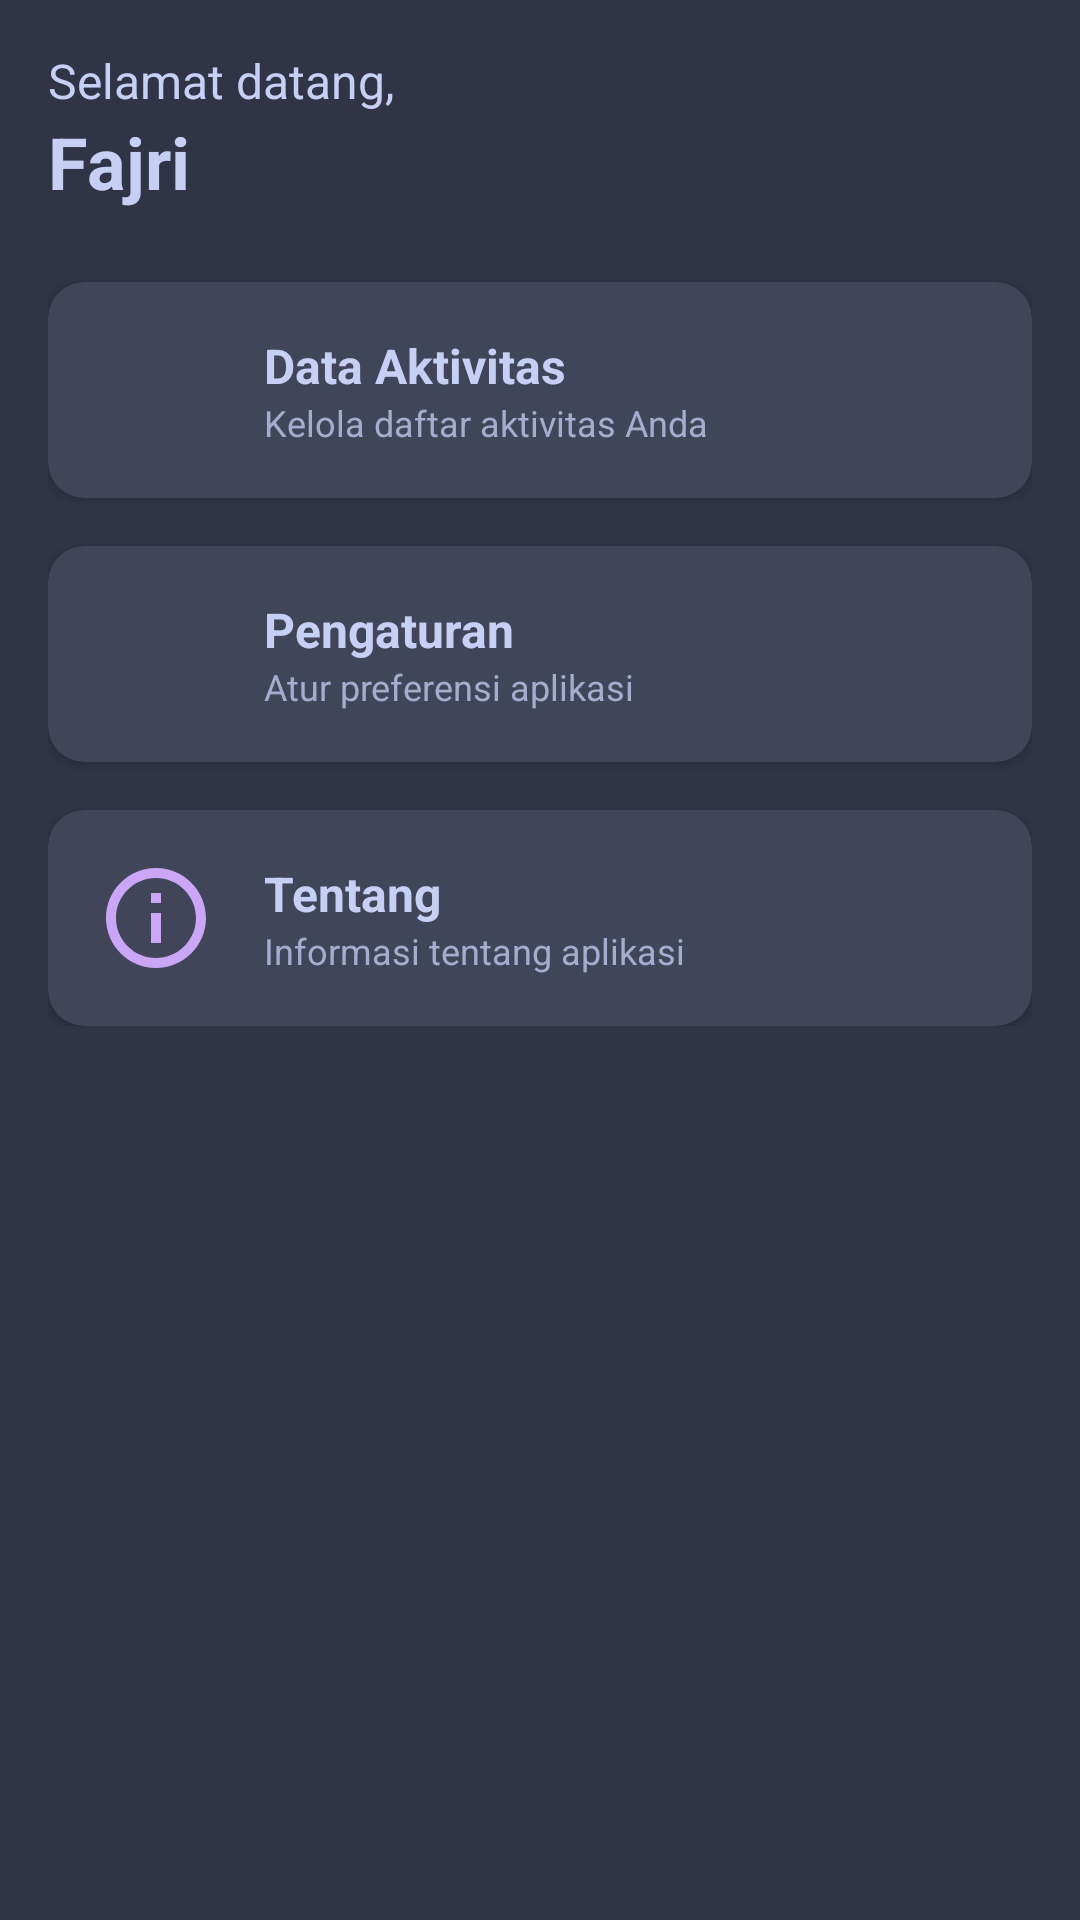

Android layout source for this screen:
<!-- AndroidManifest.xml: application theme Theme.Cis -->
<!-- res/layout/fragment_dashboard.xml -->
<?xml version="1.0" encoding="utf-8"?>
<ScrollView xmlns:android="http://schemas.android.com/apk/res/android"
    xmlns:app="http://schemas.android.com/apk/res-auto"
    android:layout_width="match_parent"
    android:layout_height="match_parent"
    android:background="@color/catppuccin_base"
    android:padding="16dp">

    <LinearLayout
        android:layout_width="match_parent"
        android:layout_height="wrap_content"
        android:orientation="vertical">

        <TextView
            android:id="@+id/tvWelcome"
            android:layout_width="wrap_content"
            android:layout_height="wrap_content"
            android:text="Selamat datang,"
            android:textColor="@color/catppuccin_text"
            android:textSize="16sp" />

        <TextView
            android:id="@+id/tvName"
            android:layout_width="wrap_content"
            android:layout_height="wrap_content"
            android:text="Fajri"
            android:textColor="@color/catppuccin_text"
            android:textSize="24sp"
            android:textStyle="bold"
            android:layout_marginBottom="24dp" />

        
        <com.google.android.material.card.MaterialCardView
            android:id="@+id/cardAktivitas"
            android:layout_width="match_parent"
            android:layout_height="wrap_content"
            android:layout_marginBottom="16dp"
            app:cardBackgroundColor="@color/catppuccin_surface0"
            app:cardCornerRadius="12dp"
            app:cardElevation="2dp">

            <LinearLayout
                android:layout_width="match_parent"
                android:layout_height="wrap_content"
                android:orientation="horizontal"
                android:padding="16dp"
                android:gravity="center_vertical">
                <ImageView
                    android:layout_width="40dp"
                    android:layout_height="40dp"
                    android:src="@drawable/ic_list"
                    app:tint="@color/catppuccin_peach" />
                <LinearLayout
                    android:layout_width="wrap_content"
                    android:layout_height="wrap_content"
                    android:orientation="vertical"
                    android:layout_marginStart="16dp">
                    <TextView
                        android:layout_width="wrap_content"
                        android:layout_height="wrap_content"
                        android:text="Data Aktivitas"
                        android:textStyle="bold"
                        android:textColor="@color/catppuccin_text"
                        android:textSize="16sp" />
                    <TextView
                        android:layout_width="wrap_content"
                        android:layout_height="wrap_content"
                        android:text="Kelola daftar aktivitas Anda"
                        android:textColor="@color/catppuccin_subtext0"
                        android:textSize="12sp" />
                </LinearLayout>
            </LinearLayout>
        </com.google.android.material.card.MaterialCardView>

        
        <com.google.android.material.card.MaterialCardView
            android:id="@+id/cardPengaturan"
            android:layout_width="match_parent"
            android:layout_height="wrap_content"
            android:layout_marginBottom="16dp"
            app:cardBackgroundColor="@color/catppuccin_surface0"
            app:cardCornerRadius="12dp"
            app:cardElevation="2dp">

            <LinearLayout
                android:layout_width="match_parent"
                android:layout_height="wrap_content"
                android:orientation="horizontal"
                android:padding="16dp"
                android:gravity="center_vertical">
                <ImageView
                    android:layout_width="40dp"
                    android:layout_height="40dp"
                    android:src="@drawable/ic_settings"
                    app:tint="#a6e3a1" /> 
                <LinearLayout
                    android:layout_width="wrap_content"
                    android:layout_height="wrap_content"
                    android:orientation="vertical"
                    android:layout_marginStart="16dp">
                    <TextView
                        android:layout_width="wrap_content"
                        android:layout_height="wrap_content"
                        android:text="Pengaturan"
                        android:textStyle="bold"
                        android:textColor="@color/catppuccin_text"
                        android:textSize="16sp" />
                    <TextView
                        android:layout_width="wrap_content"
                        android:layout_height="wrap_content"
                        android:text="Atur preferensi aplikasi"
                        android:textColor="@color/catppuccin_subtext0"
                        android:textSize="12sp" />
                </LinearLayout>
            </LinearLayout>
        </com.google.android.material.card.MaterialCardView>

        
        <com.google.android.material.card.MaterialCardView
            android:id="@+id/cardTentang"
            android:layout_width="match_parent"
            android:layout_height="wrap_content"
            app:cardBackgroundColor="@color/catppuccin_surface0"
            app:cardCornerRadius="12dp"
            app:cardElevation="2dp">

            <LinearLayout
                android:layout_width="match_parent"
                android:layout_height="wrap_content"
                android:orientation="horizontal"
                android:padding="16dp"
                android:gravity="center_vertical">
                <ImageView
                    android:layout_width="40dp"
                    android:layout_height="40dp"
                    android:src="@drawable/ic_info"
                    app:tint="#cba6f7" /> 
                <LinearLayout
                    android:layout_width="wrap_content"
                    android:layout_height="wrap_content"
                    android:orientation="vertical"
                    android:layout_marginStart="16dp">
                    <TextView
                        android:layout_width="wrap_content"
                        android:layout_height="wrap_content"
                        android:text="Tentang"
                        android:textStyle="bold"
                        android:textColor="@color/catppuccin_text"
                        android:textSize="16sp" />
                    <TextView
                        android:layout_width="wrap_content"
                        android:layout_height="wrap_content"
                        android:text="Informasi tentang aplikasi"
                        android:textColor="@color/catppuccin_subtext0"
                        android:textSize="12sp" />
                </LinearLayout>
            </LinearLayout>
        </com.google.android.material.card.MaterialCardView>
    </LinearLayout>
</ScrollView>
<!-- resources referenced by this layout -->
<resources>
  <color name="catppuccin_base">#303446</color>
  <color name="catppuccin_peach">#ef9f76</color>
  <color name="catppuccin_subtext0">#a5adce</color>
  <color name="catppuccin_surface0">#414559</color>
  <color name="catppuccin_text">#c6d0f5</color>
  <!-- drawable ic_info (drawable) -->
  <vector xmlns:android="http://schemas.android.com/apk/res/android"
      android:width="24dp"
      android:height="24dp"
      android:viewportWidth="24"
      android:viewportHeight="24"
      android:tint="?attr/colorControlNormal">
    <path
        android:fillColor="@android:color/white"
        android:pathData="M11,17h2v-6h-2v6zm1,-15C6.48,2 2,6.48 2,12s4.48,10 10,10 10,-4.48 10,-10S17.52,2 12,2zm0,18c-4.41,0 -8,-3.59 -8,-8s3.59,-8 8,-8 8,3.59 8,8 -3.59,8 -8,8zM11,7h2v2h-2z"/>
  </vector>
  <style name="Theme.Cis" parent="Theme.MaterialComponents.DayNight.NoActionBar">
          
          <item name="colorPrimary">@color/catppuccin_peach</item>
          <item name="colorPrimaryVariant">@color/catppuccin_peach</item>
          <item name="colorOnPrimary">@color/catppuccin_base</item>
          
          <item name="colorSecondary">@color/catppuccin_peach</item>
          <item name="colorSecondaryVariant">@color/catppuccin_peach</item>
          <item name="colorOnSecondary">@color/catppuccin_base</item>
          
          <item name="android:statusBarColor">@android:color/transparent</item>
          <item name="android:navigationBarColor">@android:color/transparent</item>
          <item name="android:windowBackground">@color/catppuccin_base</item>
          <item name="android:textColor">@color/catppuccin_text</item>
          <item name="colorSurface">@color/catppuccin_surface0</item>
          <item name="colorOnSurface">@color/catppuccin_text</item>
      </style>
</resources>
